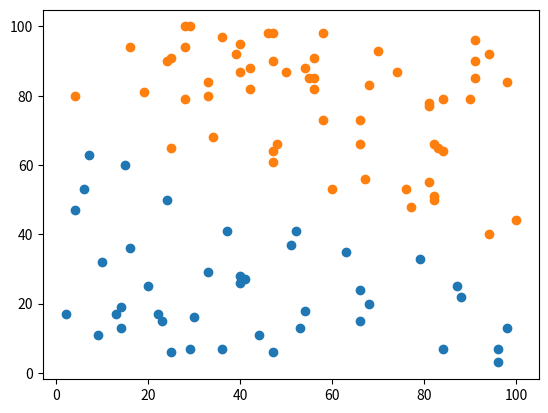

This figure's Python source:

import numpy as np
import random
from matplotlib import pyplot as plt
random.seed(1984)
global SSEORMANHATN
SSEORMANHATN = 'S' # S for SSE and M for Manhattan

def convert_to_2d_array(points):
    points = np.array(points)
    if len(points.shape) == 1:
        points = np.expand_dims(points, -1)
    return points


def SSE(points):
    global SSEORMANHATN
    points = convert_to_2d_array(points)
    centroid = np.mean(points, 0)
    if SSEORMANHATN == 'M':
        errors = np.linalg.norm(points-centroid, ord=1, axis=1)
    else:
        errors = np.linalg.norm(points-centroid, ord=2, axis=1)
    return np.sum(errors)


def kmeans(points, k=2, epochs=10, max_iter=100, verbose=False):
    points = convert_to_2d_array(points)

    best_sse = np.inf
    for ep in range(epochs):
        # Randomly initialize k centroids
        np.random.shuffle(points)
        centroids = points[0:k, :]
        
        last_sse = np.inf
        for it in range(max_iter):
            # Cluster assignment
            clusters = [None] * k
            for p in points:
                index = np.argmin(np.linalg.norm(centroids-p, 2, 1))
                if clusters[index] is None:
                    clusters[index] = np.expand_dims(p, 0)
                else:
                    clusters[index] = np.vstack((clusters[index], p))

            # Centroid update
            centroids = [np.mean(c, 0) for c in clusters]

            # SSE calculation
            sse = np.sum([SSE(c) for c in clusters])
            gain = last_sse - sse
            if verbose:
                print((f'Epoch: {ep:3d}, Iter: {it:4d}, '
                       f'SSE: {sse:12.4f}, Gain: {gain:12.4f}'))

            # Check for improvement
            if sse < best_sse:
                best_clusters, best_sse = clusters, sse

            # Epoch termination condition
            if np.isclose(gain, 0, atol=0.00001):
                break
            last_sse = sse

    return best_clusters


def bisecting_kmeans(points, k=2, epochs=10, max_iter=100, verbose=False):
    points = convert_to_2d_array(points)
    clusters = [points]
    while len(clusters) < k:
        max_sse_i = np.argmax([SSE(c) for c in clusters])
        cluster = clusters.pop(max_sse_i)
        two_clusters = kmeans(
            cluster, k=2, epochs=epochs, max_iter=max_iter, verbose=verbose)
        clusters.extend(two_clusters)
    return clusters


def visualize_clusters(clusters):
    plt.figure()
    for cluster in clusters:
        points = convert_to_2d_array(cluster)
        if points.shape[1] < 2:
            points = np.hstack([points, np.zeros_like(points)])
        plt.plot(points[:,0], points[:,1], 'o')
    plt.show()

def intra_cluster_distance(clusters):
    n=0
    for cluster in clusters:
        n+=1
        total_sum = 0
        centroid = np.mean(cluster, 0)
        points = convert_to_2d_array(cluster)
        for i in range(len(points)):
            total_sum += np.linalg.norm(points[i] - centroid)
        print ('Cluster: ', n)
        print ('Intra cluster Distance: ', total_sum)

def inter_cluster_distance(clusters):
    m=0
    n=0
    for clusterm in clusters:
        m+=1
        pointsm = convert_to_2d_array(clusterm)
        n=0
        for clustern in clusters:
            n+=1
            pointsn = convert_to_2d_array(clustern)
            if m != n:
                mindist = np.inf
                maxdist = 0
                dist = 0
                for i in range(len(pointsm)):
                    for j in range(len(pointsn)):
                        dist = np.linalg.norm(pointsm[i] - pointsn[j])
                        if dist < mindist:
                            mindist = dist
                        if dist > maxdist:
                            maxdist = dist
                print('Inter Cluster Distances')
                print('Clusters Considered: ', m , n)
                print('Min Distance: ', mindist)
                print('Max Distance: ', maxdist)
                        

## Running the functions by generating the co-ordinates randomly
points = []
for i in range(100):
    points.append([random.randint(1,100),random.randint(1,100)])

clusters = bisecting_kmeans(points, k=2, epochs=10, max_iter=100, verbose=False)
intra_cluster_distance(clusters)
inter_cluster_distance(clusters)
visualize_clusters(clusters)
